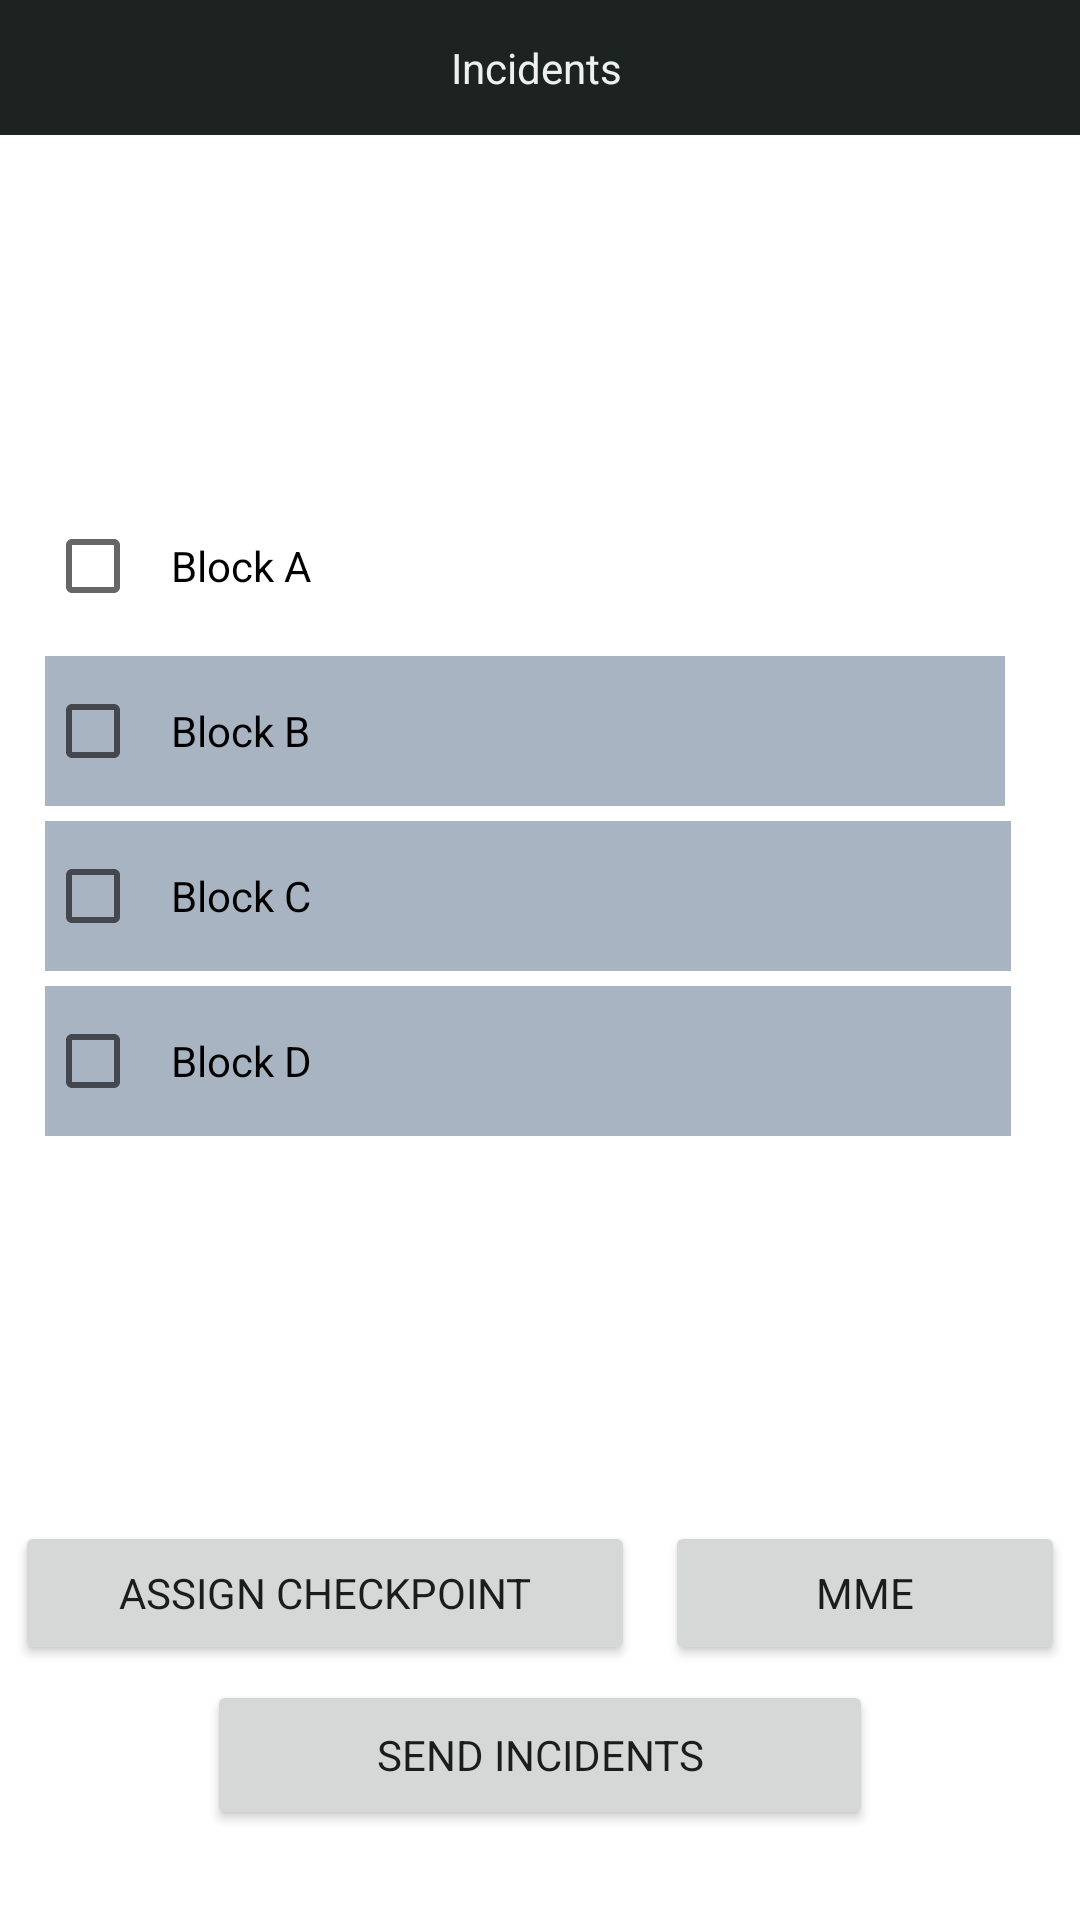

Reconstruct the res/layout file that produces this screen, plus the resources it refers to.
<!-- AndroidManifest.xml: application theme Theme.SmartPatrol -->
<!-- res/layout/activity_incident.xml -->
<?xml version="1.0" encoding="utf-8"?>
<androidx.constraintlayout.widget.ConstraintLayout xmlns:android="http://schemas.android.com/apk/res/android"
    xmlns:app="http://schemas.android.com/apk/res-auto"
    xmlns:tools="http://schemas.android.com/tools"
    android:layout_width="match_parent"
    android:layout_height="match_parent"
    tools:context=".IncidentActivity"
    android:id="@+id/constraint_incident">


    <LinearLayout
        android:id="@+id/linear_button_options"
        android:layout_width="match_parent"
        android:layout_height="wrap_content"
        android:orientation="vertical"
        app:layout_constraintBottom_toBottomOf="parent"
        app:layout_constraintEnd_toEndOf="parent"
        app:layout_constraintStart_toStartOf="parent"
        android:layout_marginBottom="30dp">

        <LinearLayout
            android:layout_width="match_parent"
            android:layout_height="wrap_content"
            android:orientation="horizontal">

            <Button
                android:id="@+id/button"
                android:layout_width="wrap_content"
                android:layout_height="wrap_content"
                android:layout_margin="5dp"
                android:layout_weight="1"
                android:text="Assign Checkpoint"
                tools:layout_editor_absoluteX="16dp"
                tools:layout_editor_absoluteY="392dp" />

            <Button
                android:id="@+id/button2"
                android:layout_width="wrap_content"
                android:layout_height="match_parent"
                android:layout_weight="1"
                android:text="MME"
                tools:layout_editor_absoluteX="183dp"
                tools:layout_editor_absoluteY="392dp"
                android:layout_margin="5dp"/>
        </LinearLayout>


        <Button
            android:id="@+id/button3"
            android:layout_width="222dp"
            android:layout_height="50dp"
            android:text="Send Incidents"
            tools:layout_editor_absoluteX="88dp"
            tools:layout_editor_absoluteY="467dp"
            android:layout_gravity="center"/>
    </LinearLayout>

    <LinearLayout
        android:id="@+id/linear_checkboxes"
        android:layout_width="match_parent"
        android:layout_height="wrap_content"
        android:orientation="vertical"
        android:layout_marginLeft="15dp"
        app:layout_constraintBottom_toTopOf="@+id/linear_button_options"
        app:layout_constraintEnd_toEndOf="parent"
        app:layout_constraintStart_toStartOf="parent"
        app:layout_constraintTop_toBottomOf="@+id/textView">

        <CheckBox
            android:id="@+id/checkBox"
            android:layout_width="320dp"
            android:layout_height="50dp"
            android:text="Block A"
            tools:layout_editor_absoluteX="11dp"
            tools:layout_editor_absoluteY="93dp"
            android:padding="10dp"
           android:background=""
            android:layout_marginBottom="5dp"
            />


        <CheckBox
            android:id="@+id/checkBox2"
            android:layout_width="320dp"
            android:layout_height="50dp"
            android:text="Block B"
            tools:layout_editor_absoluteX="11dp"
            tools:layout_editor_absoluteY="162dp"
            android:padding="10dp"
            android:background="@color/accent"
            android:layout_marginBottom="5dp"/>

        <CheckBox
            android:id="@+id/checkBox3"
            android:layout_width="322dp"
            android:layout_height="50dp"
            android:text="Block C"
            tools:layout_editor_absoluteX="13dp"
            tools:layout_editor_absoluteY="226dp"
            android:padding="10dp"
            android:background="@color/accent"
            android:layout_marginBottom="5dp"/>

        <CheckBox
            android:id="@+id/checkBox4"
            android:layout_width="322dp"
            android:layout_height="50dp"
            android:text="Block D"
            tools:layout_editor_absoluteX="11dp"
            tools:layout_editor_absoluteY="295dp"
            android:padding="10dp"
            android:background="@color/accent"
            android:layout_marginBottom="5dp"/>

    </LinearLayout>

    <TextView
        android:id="@+id/textView"
        android:layout_width="363dp"
        android:layout_height="45dp"
        android:background="@color/primary_dark"
        android:gravity="center"
        android:text="Incidents"
        android:textAllCaps="false"
        android:textColor="@color/white"
        app:layout_constraintEnd_toEndOf="parent"
        app:layout_constraintTop_toTopOf="@id/constraint_incident" />

    <ImageView
        android:id="@+id/backFromPatrol"
        android:layout_width="26dp"
        android:layout_height="34dp"
        app:layout_constraintBottom_toBottomOf="@+id/textView"
        app:layout_constraintEnd_toEndOf="parent"

        app:layout_constraintHorizontal_bias="0.053"
        app:layout_constraintStart_toStartOf="@+id/textView"
        app:layout_constraintTop_toTopOf="parent"
        app:layout_constraintVertical_bias="0.50"
        app:srcCompat="@drawable/ic_baseline_arrow_back_24" />

</androidx.constraintlayout.widget.ConstraintLayout>
<!-- resources referenced by this layout -->
<resources>
  <color name="accent">#A9B4C2</color>
  <color name="primary_dark">#1C2321</color>
  <color name="white">#EEF1EF</color>
  <style name="Theme.SmartPatrol" parent="Theme.MaterialComponents.DayNight.NoActionBar">
          
          <item name="colorPrimary">@color/primary_dark</item>
          <item name="colorPrimaryVariant">@color/primary</item>
          <item name="colorOnPrimary">@color/white</item>
          
          <item name="colorSecondary">@color/secondary</item>
          <item name="colorSecondaryVariant">@color/secondary</item>
          <item name="colorOnSecondary">@color/white</item>
          
          <item name="android:statusBarColor" tools:targetApi="l">?attr/colorPrimaryVariant</item>
          <item name="fontFamily">@font/roboto_medium</item>
          
      </style>
  <color name="primary">#5E6572</color>
  <color name="secondary">#7D98A1</color>
</resources>
